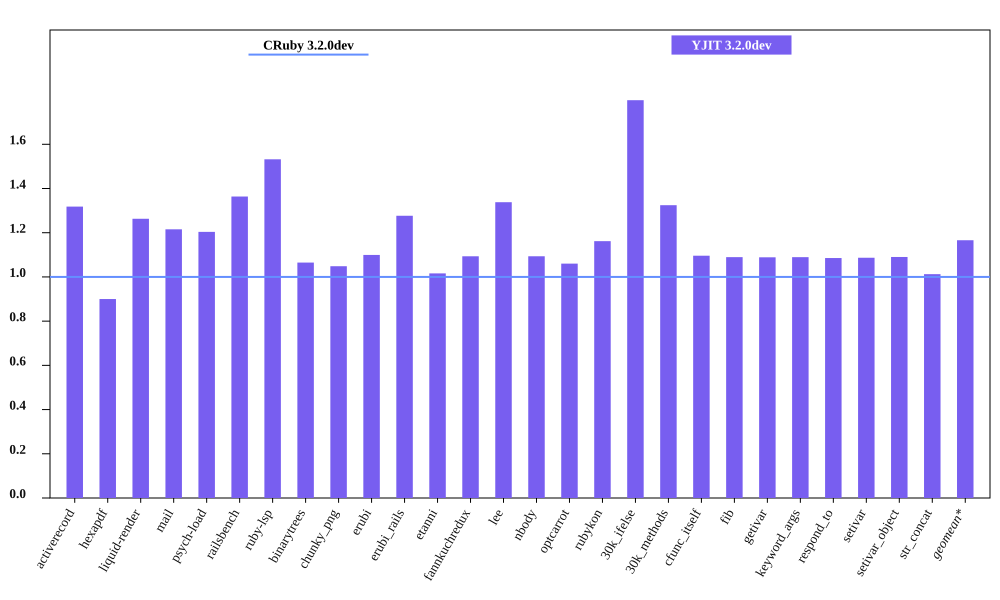

Data behind this chart, as committed beside it:
bench, CRuby 3.2.0dev mem (MiB), YJIT 3.2.0dev mem (MiB), Inline Code, Outlined Code, YJIT Mem overhead
activerecord, 54.87, 72.33, 3, 3
hexapdf, 267.6, 240.8, 2, 2
liquid-render, 21.74, 27.46, 1, 1
mail, 41.46, 50.39, 2, 2
psych-load, 28.29, 34.05, 1, 1
railsbench, 94.73, 129.2, 6, 6
ruby-lsp, 86.76, 132.9, 6, 6
binarytrees, 21.71, 23.12, 1, 1
chunky_png, 36.7, 38.47, 1, 1
erubi, 64.79, 71.23, 1, 1
erubi_rails, 92.95, 118.7, 5, 5
etanni, 108.7, 110.4, 1, 1
fannkuchredux, 15.89, 17.38, 1, 1
lee, 24.55, 32.84, 1, 1
nbody, 15.88, 17.37, 1, 1
optcarrot, 53.72, 56.95, 1, 1
rubykon, 44.85, 52.11, 1, 1
30k_ifelse, 56.75, 102.1, 6, 6
30k_methods, 48.2, 63.84, 2, 2
cfunc_itself, 15.79, 17.3, 1, 1
fib, 15.88, 17.3, 1, 1
getivar, 15.89, 17.3, 1, 1
keyword_args, 15.81, 17.23, 1, 1
respond_to, 15.95, 17.31, 1, 1
setivar, 15.93, 17.32, 1, 1
setivar_object, 15.89, 17.32, 1, 1
str_concat, 89.45, 90.57, 1, 1
